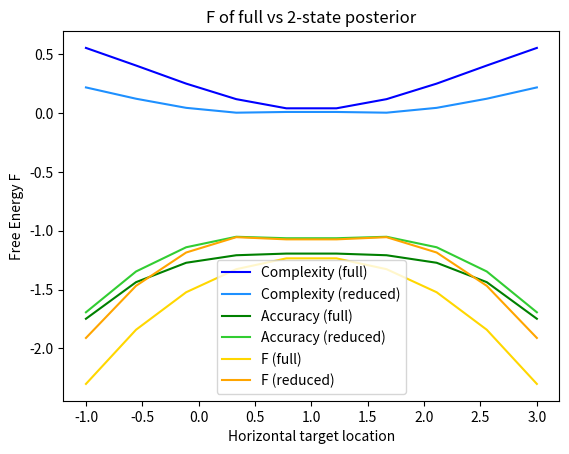

Generate this figure with matplotlib:
import numpy as np
from scipy.stats import norm
import matplotlib.pyplot as plt
from itertools import combinations

def generate_p_s_phis(k):
    """
    Generate all possible n-hot binary vectors for n = 1 to k, each of length k.
    
    Returns:
        dict[int, np.ndarray]: Dictionary where key is n (number of ones), 
                               value is array of shape (num_vectors, k).
    """
    result = {}
    for n in range(1, k + 1):
        rows = []
        for ones_indices in combinations(range(k), n):
            vec = np.zeros(k, dtype=int)
            vec[list(ones_indices)] = 1
            rows.append(vec)
        result[n] = np.array(rows)
    return result


def structural_inference(x, p_s_phi, mus, sigmas):
    """
    Performs structural inference over φ and selects MAP variable.
    
    φ* = argmax_φ Σ_s p(x|s,φ)p(s|φ)
    
    Args:
        x: np.array shape (1,) observed stimulus
        p_s_given_phi: np.array shape (num_phi, num_categories) structural likelihood matrix
        mus: np.array shape (num_categories,) means of Gaussians for each category
        sigmas: np.array shape (num_categories,) std dev of each category

    Returns:
        phi_star: np.array binary vector φ* of shape (num_categories,)
    """
    
    # calculate the data likelihood for individual Gaussian likelihoods
    likelihoods = norm.pdf(x, loc=mus, scale=sigmas)  # shape (3,)
    
    # computes the dot product of each structure defined in a row of p_s_phi with the likelihoods
    p_phi_x = p_s_phi @ likelihoods
    
    # calculate the argmax of the structural posterior
    map_idx = np.argmax(p_phi_x)
    
    # return phi_star (best model structure)
    phi_star = p_s_phi[map_idx]
    
    return phi_star, map_idx
    
    
def perceptual_inference(x, phi_star, mus, sigmas):
    """
    Conditional perceptual inference to find the posterior probability of the 
    (reduced number of) latent states.
    
    p(s|x,φ*) ∝ p(x|s,φ*)p(s|φ*)
    
    """
    
    likelihoods = norm.pdf(x, loc=mus, scale=sigmas)
        
    # use φ* as a binary mask to pick out relevant Gaussians
    reduced_likelihoods = likelihoods[phi_star.astype(bool)]
    
    # normalise Gaussian likelihoods to get posterior
    posterior = reduced_likelihoods / np.sum(reduced_likelihoods)
    
    map_idx = np.argmax(posterior)
    
    return posterior, map_idx
    
def complexity(q, p):
    """
    Complexity is the KL-divergence between the posterior q and prior p
    
    Σ_s Q(s) ln (q(s) / p(s))
    """
    
    eps = 1e-9
    # check valid probability distributions with tolerance
    if not (np.isclose(q.sum(), 1, atol=eps) and np.isclose(p.sum(), 1, atol=eps)):
        raise ValueError("q and p not valid probabilities. Each must sum to 1.")
    
    # avoid log(0) issues
    q = np.clip(q, eps, 1)
    p = np.clip(p, eps, 1)
    
    ln_q_p = np.log(q/p)
    complexity = np.dot(q, ln_q_p)
    
    return float(complexity)

def accuracy(q, p_x_s):
    """
    Accuracy is the expected log likelihood of the data given the posterior q
    """
    eps = 1e-9 # avoid log(0)
    acc = np.dot(q, np.log(p_x_s + eps))
    return float(acc)



    
def main():
    
    # 1D case
    
    # number of latent states
    k = 3
    reduced_k = 2
    
    # generate all structural likelihoods p(s|φ) for k latents
    p_s_phis = generate_p_s_phis(k)
    
    # pick out a single structural likelihood to use
    p_s_phi = p_s_phis[reduced_k]
    
    prior_full = np.ones(k,) /k # flat prior over full state posterior    
    prior_red = np.ones(reduced_k,) /reduced_k
    
    full_posteriors = []
    reduced_posteriors = []
    Fs_full = [] # Free energies
    Cs_full = [] # Complexity
    As_full = [] # Accuracy
    
    Fs_red = [] # Free energies
    Cs_red = [] # Complexity
    As_red = [] # Accuracy
    
    # x = 0.5 # observation
    xs = np.linspace(-1,3,10)
    mus = np.array([0,1,2]) # means of likelihoods, shape (k,)
    sigmas = np.array([1,1,1]) # stds of likelihoods, shape (k,)
    
    for x in xs:
        likelihoods = norm.pdf(x, loc=mus, scale=sigmas)

        # structral inference
        phi_star, map_idx_phi = structural_inference(x, p_s_phi, mus, sigmas)
                
        # full state inference 
        post_full, map_idx_s_full = perceptual_inference(x, np.array([1,1,1]), mus, sigmas)
        full_posteriors.append(post_full)
        c = complexity(post_full, prior_full)
        Cs_full.append(c)
        a = accuracy(post_full, likelihoods)
        As_full.append(a)
        Fs_full.append(a-c)

        # reduced conditional state inference 
        reduced_likelihoods = likelihoods[phi_star.astype(bool)]
        post_red, map_idx_s = perceptual_inference(x, phi_star, mus, sigmas)
        reduced_posteriors.append(post_red)
        c = complexity(post_red, prior_red)
        Cs_red.append(c)
        a = accuracy(post_red, reduced_likelihoods)
        As_red.append(a)
        Fs_red.append(a-c)
    
    # plt.plot(xs, Fs_full, label="F (full)")
    # plt.plot(xs, Fs_red, label="F (reduced)")
    # plt.title("F of full vs 2-state posterior")
    # plt.xlabel("Horizontal target location")
    # plt.ylabel("Free Energy F")
    # plt.legend()
    # plt.show()
    
    # plt.plot(xs, Cs_full, label="Complexity (full)")
    # plt.plot(xs, Cs_red, label="Complexity (reduced)")
    # plt.title("Complexity of full vs 2-state posterior")
    # plt.xlabel("Horizontal target location")
    # plt.ylabel("Complexity")
    # plt.legend()
    # plt.show()
                
    # plt.plot(xs, As_full, label="Accuracy (full)")
    # plt.plot(xs, As_red, label="Accuracy (reduced)")
    # plt.title("Accuracy of full vs 2-state posterior")
    # plt.xlabel("Horizontal target location")
    # plt.ylabel("Accuracy")
    # plt.legend()
    # plt.show()

    
    plt.plot(xs, Cs_full, label="Complexity (full)", color = "blue")
    plt.plot(xs, Cs_red, label="Complexity (reduced)", color = "dodgerblue")
                
    plt.plot(xs, As_full, label="Accuracy (full)", color = "green")
    plt.plot(xs, As_red, label="Accuracy (reduced)", color = "limegreen")
    plt.title("F of full vs 2-state posterior")
    plt.xlabel("Horizontal target location")
    plt.ylabel("Complexity / accuracy")
    plt.legend()
    plt.show()

    plt.plot(xs, Fs_full, label="F (full)", color = "gold")
    plt.plot(xs, Fs_red, label="F (reduced)", color = "orange")
    plt.title("F of full vs 2-state posterior")
    plt.xlabel("Horizontal target location")
    plt.ylabel("Free Energy F")
    plt.legend()
    plt.show()
    
    
    
    
    
    

        
        
        
        
        
    

if __name__ == "__main__":
    main()
